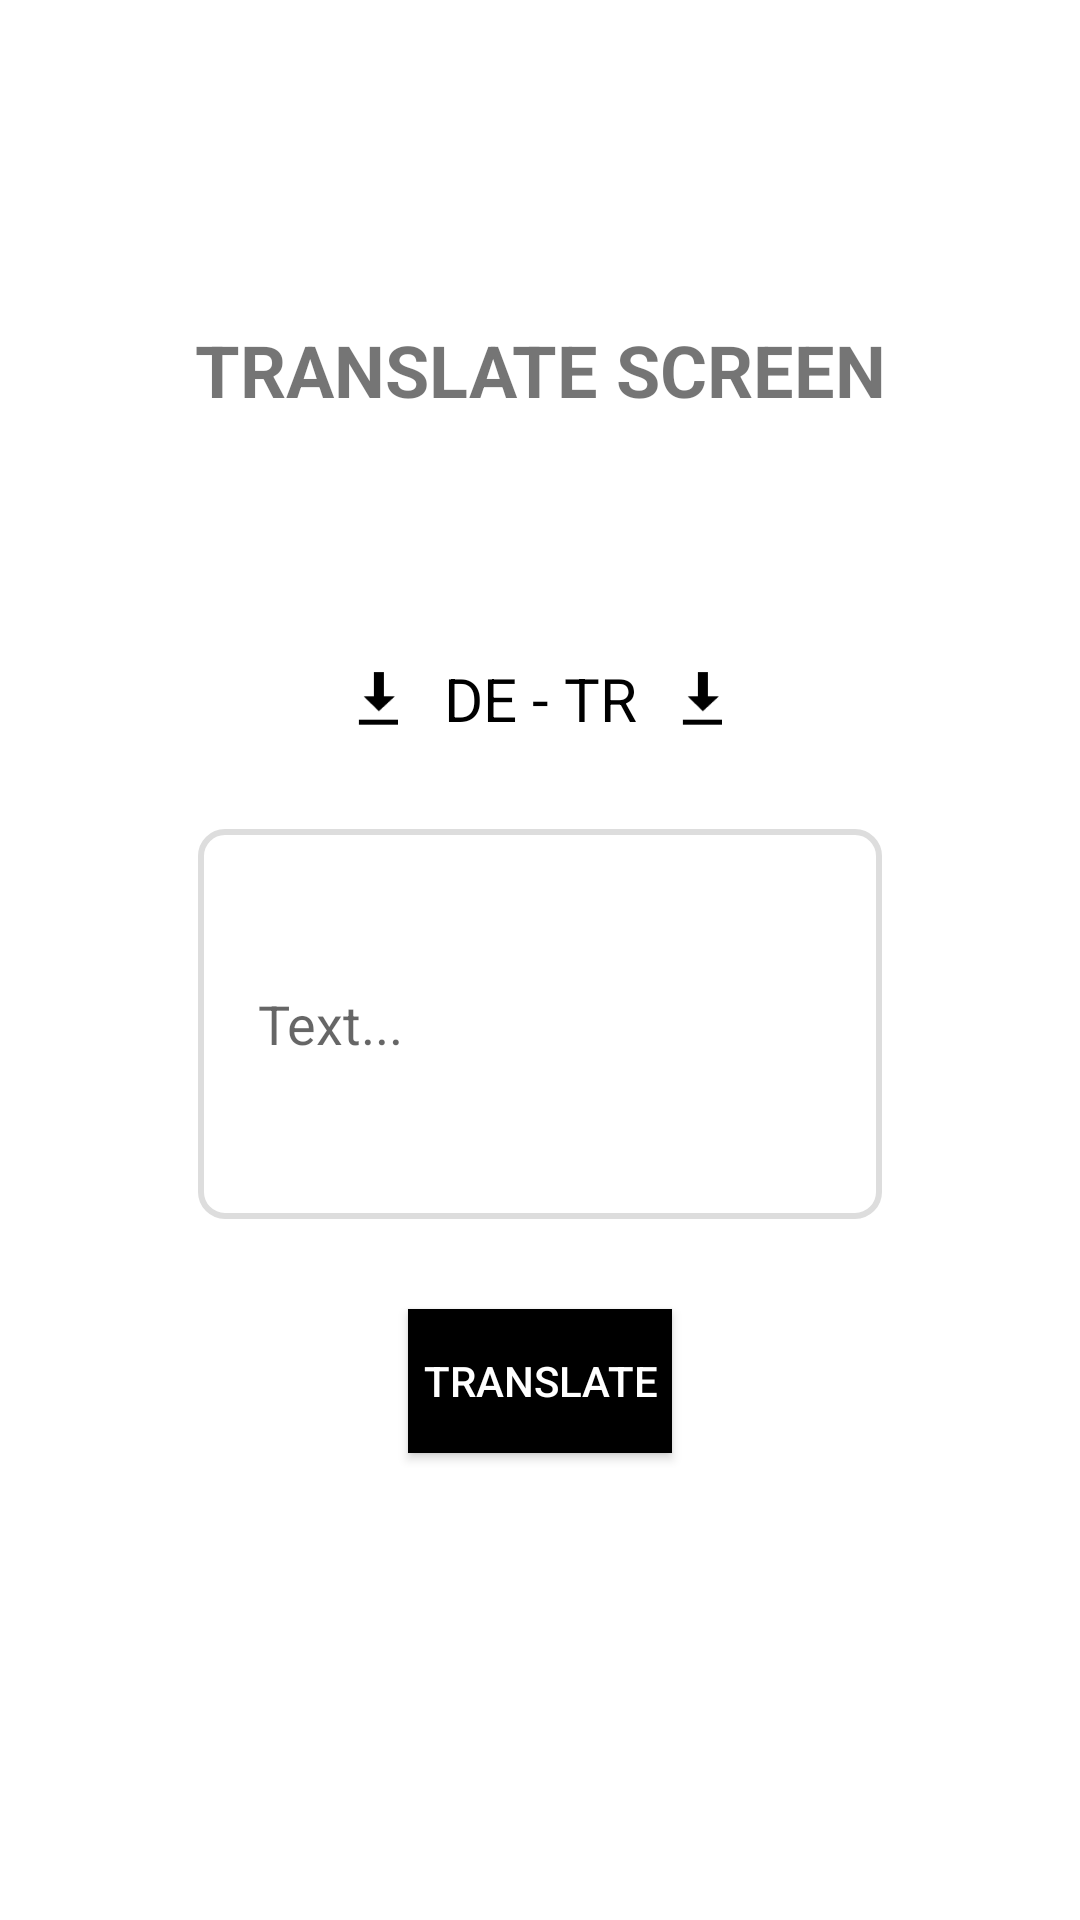

This screen was rendered from an Android layout file. Write that file and the resources it references.
<!-- AndroidManifest.xml: application theme Theme.CMSDemo -->
<!-- res/layout/fragment_translate_screen.xml -->
<?xml version="1.0" encoding="utf-8"?>
<androidx.constraintlayout.widget.ConstraintLayout xmlns:android="http://schemas.android.com/apk/res/android"
    xmlns:app="http://schemas.android.com/apk/res-auto"
    xmlns:tools="http://schemas.android.com/tools"
    android:layout_width="match_parent"
    android:layout_height="match_parent"
    tools:context=".ui.translate.TranslateScreen">

    <LinearLayout
        android:layout_width="wrap_content"
        android:layout_height="wrap_content"
        app:layout_constraintEnd_toEndOf="parent"
        app:layout_constraintStart_toStartOf="parent"
        app:layout_constraintTop_toTopOf="parent"
        app:layout_constraintBottom_toBottomOf="parent"
        android:orientation="vertical">

        <TextView
            android:id="@+id/tvTranslateTitle"
            android:layout_width="match_parent"
            android:layout_height="wrap_content"
            android:text="@string/translate_screen"
            android:textAlignment="center"
            android:textSize="24sp"
            android:textStyle="bold"
            app:layout_constraintTop_toTopOf="parent" />


        <LinearLayout
            android:layout_width="match_parent"
            android:layout_height="wrap_content"
            app:layout_constraintEnd_toEndOf="parent"
            app:layout_constraintStart_toStartOf="parent"
            app:layout_constraintTop_toBottomOf="@id/tvTranslateTitle"
            android:paddingHorizontal="80dp"
            android:layout_marginTop="80dp"
            android:orientation="horizontal"
            android:gravity="center_vertical"
            >

            <ImageView
                android:id="@+id/ivSourceLang"
                android:layout_width="20dp"
                android:layout_height="20dp"
                android:src="@android:drawable/stat_sys_download"
                app:tint="@color/black" />

            <TextView
                android:id="@+id/tvTranslateLanguages"
                android:layout_width="0dp"
                android:layout_height="wrap_content"
                android:text="@string/de_tr"
                android:textColor="@color/black"
                android:layout_weight="1"
                android:gravity="center"
                android:textSize="20sp"/>

            <ImageView
                android:id="@+id/ivTargetLang"
                android:layout_width="20dp"
                android:layout_height="20dp"
                android:src="@android:drawable/stat_sys_download"
                app:tint="@color/black" />
        </LinearLayout>


        <androidx.appcompat.widget.AppCompatEditText
            android:id="@+id/etTextField"
            android:layout_width="match_parent"
            android:layout_height="130dp"
            android:layout_marginTop="30dp"
            android:layout_marginHorizontal="30dp"
            android:hint="@string/text"
            android:inputType="textMultiLine"
            android:imeOptions="actionDone"
            android:maxLines="5"
            android:background="@drawable/background_grey_outline"
            app:layout_constraintEnd_toEndOf="parent"
            app:layout_constraintStart_toStartOf="parent"
            app:layout_constraintTop_toBottomOf="@id/tvTranslateTitle"/>

        <Button
            android:id="@+id/btnTranslate"
            android:layout_width="match_parent"
            android:layout_height="wrap_content"
            android:layout_marginTop="30dp"
            android:layout_marginHorizontal="100dp"
            android:text="@string/translate"
            android:textColor="@color/white"
            android:background="@color/black"
            app:layout_constraintEnd_toEndOf="parent"
            app:layout_constraintStart_toStartOf="parent"
            app:layout_constraintTop_toBottomOf="@+id/etTextField" />

        <TextView
            android:id="@+id/tvTranslateResult"
            android:layout_width="match_parent"
            android:layout_height="wrap_content"
            android:textColor="@color/black"
            android:layout_marginTop="30dp"
            android:layout_marginHorizontal="30dp"
            android:textSize="14sp"/>
    </LinearLayout>


    <ProgressBar
        android:id="@+id/progressBar"
        android:layout_width="wrap_content"
        android:layout_height="wrap_content"
        android:indeterminateTint="@color/purple_500"
        android:visibility="gone"
        app:layout_constraintBottom_toBottomOf="parent"
        app:layout_constraintEnd_toEndOf="parent"
        app:layout_constraintStart_toStartOf="parent"
        app:layout_constraintTop_toTopOf="parent" />

</androidx.constraintlayout.widget.ConstraintLayout>
<!-- resources referenced by this layout -->
<resources>
  <!-- drawable background_grey_outline (drawable) -->
  <?xml version="1.0" encoding="utf-8"?>
  <shape xmlns:android="http://schemas.android.com/apk/res/android"
      android:shape="rectangle">
      <stroke android:width="1dp" android:color="#E3E2E2" />
      <stroke android:width="2dp"
          android:color="#DDDDDD"/>
      <padding android:bottom="10dp"
          android:top="10dp"
          android:right="20dp"
          android:left="20dp"/>
      <corners android:radius="8dp"/>
  </shape>
  <string name="de_tr">DE - TR</string>
  
      // Credit Card Scanner
  <string name="text">Text...</string>
  <string name="translate">Translate</string>
  <string name="translate_screen">TRANSLATE SCREEN</string>
  <style name="Theme.CMSDemo" parent="Theme.MaterialComponents.DayNight.DarkActionBar">
          
          <item name="colorPrimary">@color/purple_500</item>
          <item name="colorPrimaryVariant">@color/purple_700</item>
          <item name="colorOnPrimary">@color/white</item>
          
          <item name="colorSecondary">@color/teal_200</item>
          <item name="colorSecondaryVariant">@color/teal_700</item>
          <item name="colorOnSecondary">@color/black</item>
          
          <item name="android:statusBarColor">?attr/colorPrimaryVariant</item>
          
      </style>
  <!-- not gathered from this repository: default colours our renderer supplied (Android Studio template values) -->
  <color name="purple_500">#FF6200EE</color>
  <color name="purple_700">#FF3700B3</color>
  <color name="teal_200">#FF03DAC5</color>
  <color name="teal_700">#FF018786</color>
  <color name="black">#FF000000</color>
  <color name="white">#FFFFFFFF</color>
</resources>
